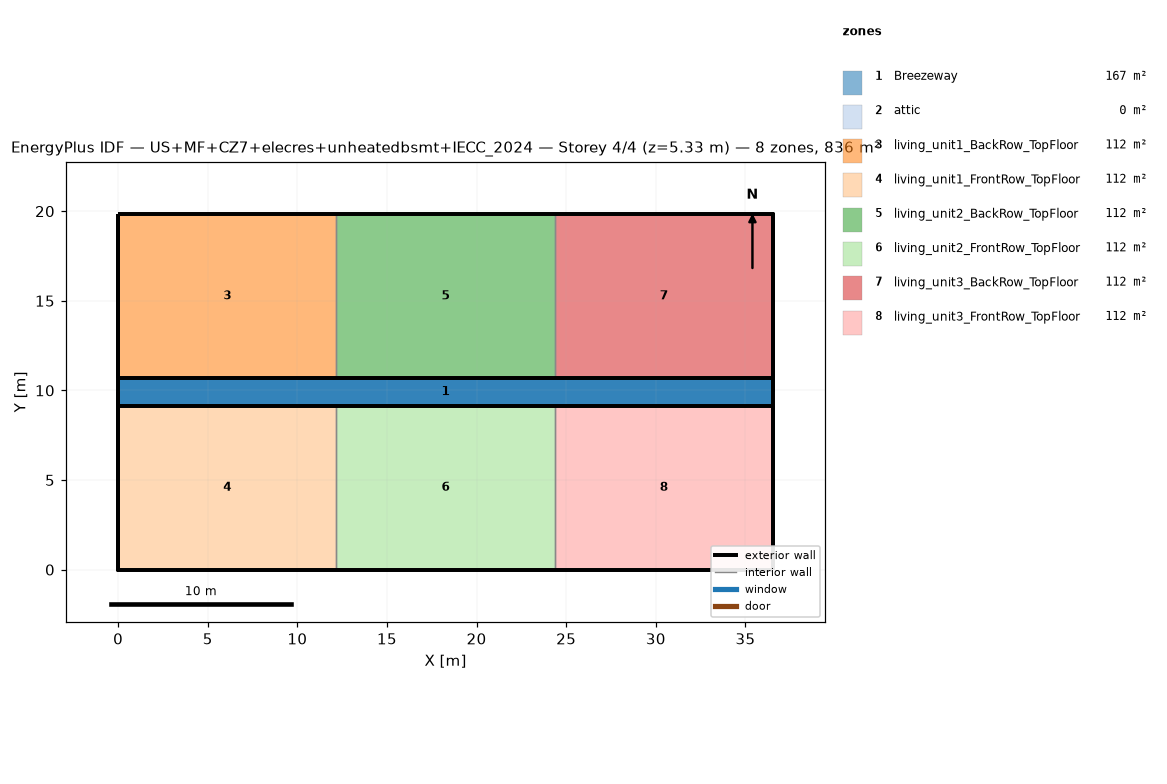
=== STOREY PLAN SPEC (per zone: floor XY polygon, exterior-wall plan segments, windows/doors) ===
zone 1: Breezeway  (167.0 m²)
  floor: (36.54, 9.16) (0.00, 9.16) (0.00, 10.68) (36.54, 10.68)
  floor: (36.54, 9.16) (0.00, 9.16) (0.00, 10.68) (36.54, 10.68)
  floor: (36.54, 9.16) (0.00, 9.16) (0.00, 10.68) (36.54, 10.68)
zone 2: attic  (0.0 m²)
  exterior wall: (36.54, 0.00) – (36.54, 19.84) – (36.54, 9.92)  [29.8 m]
  exterior wall: (0.00, 19.84) – (0.00, 0.00) – (0.00, 9.92)  [29.8 m]
zone 3: living_unit1_BackRow_TopFloor  (111.5 m²)
  floor: (12.18, 10.68) (0.00, 10.68) (0.00, 19.84) (12.18, 19.84)
  exterior wall: (12.18, 19.84) – (0.00, 19.84)  [12.2 m]
  exterior wall: (0.00, 19.84) – (0.00, 10.68)  [9.2 m]
  exterior wall: (0.00, 10.68) – (12.18, 10.68)  [12.2 m]
  interior walls: 1
zone 4: living_unit1_FrontRow_TopFloor  (111.5 m²)
  floor: (12.18, 0.00) (0.00, 0.00) (0.00, 9.16) (12.18, 9.16)
  exterior wall: (0.00, 0.00) – (12.18, 0.00)  [12.2 m]
  exterior wall: (0.00, 9.16) – (0.00, 0.00)  [9.2 m]
  exterior wall: (12.18, 9.16) – (0.00, 9.16)  [12.2 m]
  interior walls: 1
zone 5: living_unit2_BackRow_TopFloor  (111.5 m²)
  floor: (24.36, 10.68) (12.18, 10.68) (12.18, 19.84) (24.36, 19.84)
  exterior wall: (12.18, 10.68) – (24.36, 10.68)  [12.2 m]
  exterior wall: (24.36, 19.84) – (12.18, 19.84)  [12.2 m]
  interior walls: 2
zone 6: living_unit2_FrontRow_TopFloor  (111.5 m²)
  floor: (24.36, 0.00) (12.18, 0.00) (12.18, 9.16) (24.36, 9.16)
  exterior wall: (12.18, 0.00) – (24.36, 0.00)  [12.2 m]
  exterior wall: (24.36, 9.16) – (12.18, 9.16)  [12.2 m]
  interior walls: 2
zone 7: living_unit3_BackRow_TopFloor  (111.5 m²)
  floor: (36.54, 10.68) (24.36, 10.68) (24.36, 19.84) (36.54, 19.84)
  exterior wall: (36.54, 10.68) – (36.54, 19.84)  [9.2 m]
  exterior wall: (36.54, 19.84) – (24.36, 19.84)  [12.2 m]
  exterior wall: (24.36, 10.68) – (36.54, 10.68)  [12.2 m]
  interior walls: 1
zone 8: living_unit3_FrontRow_TopFloor  (111.5 m²)
  floor: (36.54, 0.00) (24.36, 0.00) (24.36, 9.16) (36.54, 9.16)
  exterior wall: (24.36, 0.00) – (36.54, 0.00)  [12.2 m]
  exterior wall: (36.54, 0.00) – (36.54, 9.16)  [9.2 m]
  exterior wall: (36.54, 9.16) – (24.36, 9.16)  [12.2 m]
  interior walls: 1

=== DERIVED (storey summary) ===
Building: US+MF+CZ7+elecres+unheatedbsmt+IECC_2024
Storey: 4 of 4  (floor level z = 5.33 m)
Storey gross floor area: 836.2 m²
Zones on this storey: 8
  - Breezeway: floor 167.0 m²
  - attic: floor 0.0 m²; exterior wall 59.5 m (81.9 m²); WWR 0.0%
  - living_unit1_BackRow_TopFloor: floor 111.5 m²; exterior wall 33.5 m (86.9 m²); WWR 0.0%
  - living_unit1_FrontRow_TopFloor: floor 111.5 m²; exterior wall 33.5 m (86.9 m²); WWR 0.0%
  - living_unit2_BackRow_TopFloor: floor 111.5 m²; exterior wall 24.4 m (63.1 m²); WWR 0.0%
  - living_unit2_FrontRow_TopFloor: floor 111.5 m²; exterior wall 24.4 m (63.1 m²); WWR 0.0%
  - living_unit3_BackRow_TopFloor: floor 111.5 m²; exterior wall 33.5 m (86.9 m²); WWR 0.0%
  - living_unit3_FrontRow_TopFloor: floor 111.5 m²; exterior wall 33.5 m (86.9 m²); WWR 0.0%
Zone adjacency (shared interzone walls):
  - living_unit1_BackRow_TopFloor ↔ living_unit2_BackRow_TopFloor
  - living_unit1_FrontRow_TopFloor ↔ living_unit2_FrontRow_TopFloor
  - living_unit2_BackRow_TopFloor ↔ living_unit3_BackRow_TopFloor
  - living_unit2_FrontRow_TopFloor ↔ living_unit3_FrontRow_TopFloor